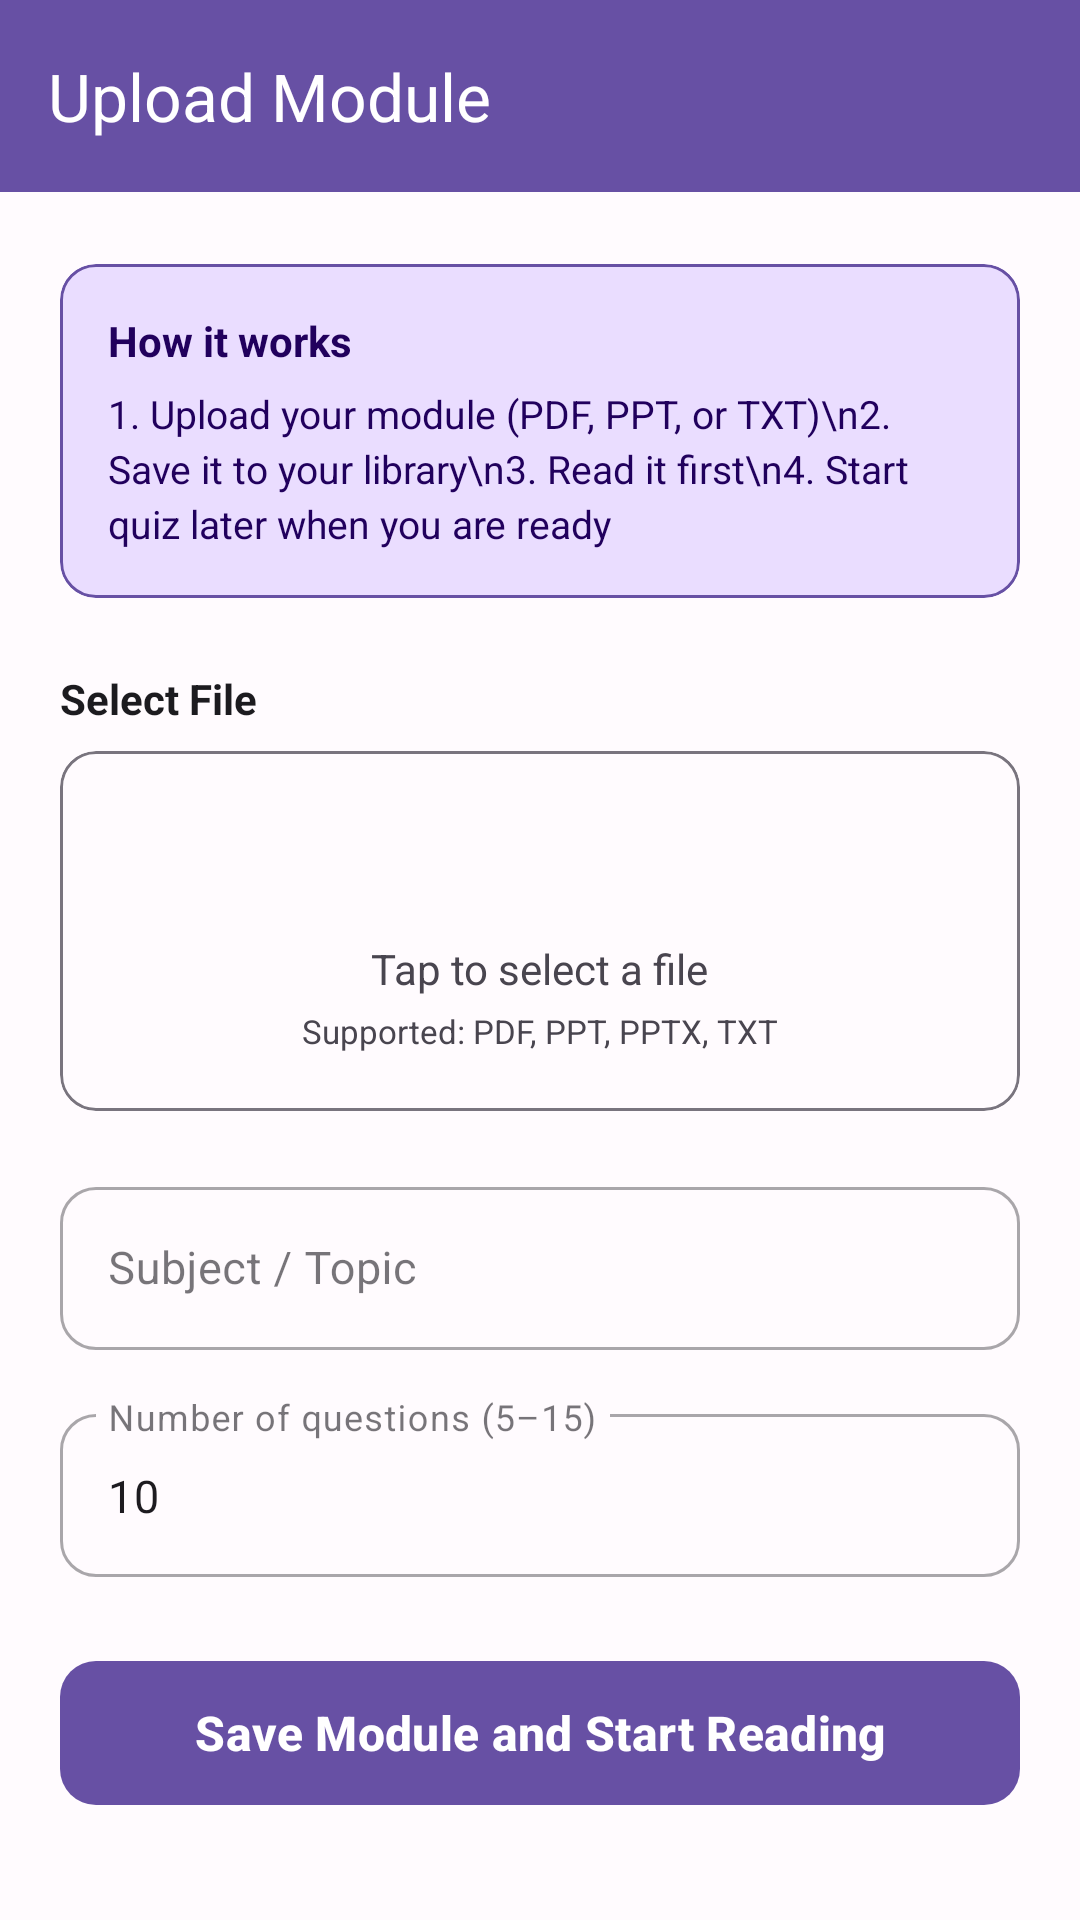

Here is an Android app screen rendered from its layout file. Give the layout XML and the strings, colors and styles it references.
<!-- AndroidManifest.xml: application theme Theme.StudySyncproject -->
<!-- res/layout/activity_upload_module.xml -->
<?xml version="1.0" encoding="utf-8"?>
<LinearLayout xmlns:android="http://schemas.android.com/apk/res/android"
    xmlns:app="http://schemas.android.com/apk/res-auto"
    android:layout_width="match_parent"
    android:layout_height="match_parent"
    android:background="@color/background"
    android:orientation="vertical">

    <com.google.android.material.appbar.MaterialToolbar
        android:id="@+id/toolbar"
        android:layout_width="match_parent"
        android:layout_height="?attr/actionBarSize"
        android:background="@color/primary"
        app:navigationIcon="@drawable/ic_arrow_back"
        app:navigationIconTint="@color/on_primary"
        app:title="Upload Module"
        app:titleTextColor="@color/on_primary" />

    <ScrollView
        android:layout_width="match_parent"
        android:layout_height="0dp"
        android:layout_weight="1"
        android:fillViewport="true"
        android:scrollbars="none">

        <LinearLayout
            android:layout_width="match_parent"
            android:layout_height="wrap_content"
            android:orientation="vertical"
            android:paddingHorizontal="@dimen/space_xl"
            android:paddingTop="@dimen/space_2xl"
            android:paddingBottom="@dimen/space_3xl">

            
            <com.google.android.material.card.MaterialCardView
                android:layout_width="match_parent"
                android:layout_height="wrap_content"
                android:layout_marginBottom="@dimen/space_2xl"
                app:cardBackgroundColor="@color/primary_container"
                app:cardCornerRadius="@dimen/radius_md"
                app:cardElevation="0dp"
                app:strokeColor="@color/primary"
                app:strokeWidth="1dp">

                <LinearLayout
                    android:layout_width="match_parent"
                    android:layout_height="wrap_content"
                    android:orientation="vertical"
                    android:padding="16dp">

                    <TextView
                        android:layout_width="wrap_content"
                        android:layout_height="wrap_content"
                        android:layout_marginBottom="6dp"
                        android:text="How it works"
                        android:textColor="@color/on_primary_container"
                        android:textSize="14sp"
                        android:textStyle="bold" />

                    <TextView
                        android:id="@+id/tv_how_it_works_body"
                        android:layout_width="wrap_content"
                        android:layout_height="wrap_content"
                        android:lineSpacingExtra="3dp"
                        android:text="1. Upload your module (PDF, PPT, or TXT)\n2. Save it to your library\n3. Read it first\n4. Start quiz later when you are ready"
                        android:textColor="@color/on_primary_container"
                        android:textSize="13sp" />
                </LinearLayout>
            </com.google.android.material.card.MaterialCardView>

            
            <TextView
                android:layout_width="wrap_content"
                android:layout_height="wrap_content"
                android:layout_marginBottom="@dimen/space_sm"
                android:text="Select File"
                android:textColor="@color/text_primary"
                android:textSize="14sp"
                android:textStyle="bold" />

            <com.google.android.material.card.MaterialCardView
                android:id="@+id/card_pick_file"
                android:layout_width="match_parent"
                android:layout_height="120dp"
                android:layout_marginBottom="@dimen/space_xl"
                android:clickable="true"
                android:focusable="true"
                app:cardCornerRadius="@dimen/radius_md"
                app:cardElevation="0dp"
                app:strokeColor="@color/outline"
                app:strokeWidth="1dp">

                <LinearLayout
                    android:layout_width="match_parent"
                    android:layout_height="match_parent"
                    android:gravity="center"
                    android:orientation="vertical">

                    <ImageView
                        android:layout_width="36dp"
                        android:layout_height="36dp"
                        android:layout_marginBottom="8dp"
                        android:contentDescription="Pick file"
                        android:src="@drawable/ic_add"
                        android:tint="@color/primary" />

                    <TextView
                        android:id="@+id/tv_file_name"
                        android:layout_width="wrap_content"
                        android:layout_height="wrap_content"
                        android:text="Tap to select a file"
                        android:textColor="@color/text_secondary"
                        android:textSize="14sp" />

                    <TextView
                        android:layout_width="wrap_content"
                        android:layout_height="wrap_content"
                        android:layout_marginTop="4dp"
                        android:text="Supported: PDF, PPT, PPTX, TXT"
                        android:textColor="@color/text_secondary"
                        android:textSize="11sp" />
                </LinearLayout>
            </com.google.android.material.card.MaterialCardView>

            
            <com.google.android.material.textfield.TextInputLayout
                style="@style/Widget.StudySync.TextInputLayout"
                android:layout_width="match_parent"
                android:layout_height="wrap_content"
                android:layout_marginBottom="@dimen/space_lg"
                android:hint="Subject / Topic"
                app:boxCornerRadiusBottomEnd="12dp"
                app:boxCornerRadiusBottomStart="12dp"
                app:boxCornerRadiusTopEnd="12dp"
                app:boxCornerRadiusTopStart="12dp">

                <com.google.android.material.textfield.TextInputEditText
                    android:id="@+id/et_subject"
                    android:layout_width="match_parent"
                    android:layout_height="wrap_content"
                    android:imeOptions="actionDone"
                    android:inputType="text"
                    android:textSize="15sp" />
            </com.google.android.material.textfield.TextInputLayout>

            
            <com.google.android.material.textfield.TextInputLayout
                android:id="@+id/til_question_count"
                style="@style/Widget.StudySync.TextInputLayout"
                android:layout_width="match_parent"
                android:layout_height="wrap_content"
                android:layout_marginBottom="@dimen/space_2xl"
                android:hint="Number of questions (5–15)"
                app:boxCornerRadiusBottomEnd="12dp"
                app:boxCornerRadiusBottomStart="12dp"
                app:boxCornerRadiusTopEnd="12dp"
                app:boxCornerRadiusTopStart="12dp">

                <com.google.android.material.textfield.TextInputEditText
                    android:id="@+id/et_question_count"
                    android:layout_width="match_parent"
                    android:layout_height="wrap_content"
                    android:inputType="number"
                    android:text="10"
                    android:textSize="15sp" />
            </com.google.android.material.textfield.TextInputLayout>

            
            <com.google.android.material.button.MaterialButton
                android:id="@+id/btn_generate"
                style="@style/Widget.StudySync.Button.Primary"
                android:layout_width="match_parent"
                android:layout_height="56dp"
                android:text="Save Module and Start Reading"
                android:textColor="@color/on_primary"
                android:textSize="16sp"
                android:textStyle="bold"
                app:backgroundTint="@color/primary"
                app:cornerRadius="@dimen/radius_md" />

            
            <LinearLayout
                android:id="@+id/layout_loading"
                android:layout_width="match_parent"
                android:layout_height="wrap_content"
                android:layout_marginTop="@dimen/space_2xl"
                android:gravity="center"
                android:orientation="vertical"
                android:visibility="gone">

                <ProgressBar
                    android:layout_width="48dp"
                    android:layout_height="48dp"
                    android:layout_marginBottom="12dp"
                    android:indeterminate="true" />

                <TextView
                    android:id="@+id/tv_loading_status"
                    android:layout_width="wrap_content"
                    android:layout_height="wrap_content"
                    android:text="Saving your module..."
                    android:textColor="@color/text_secondary"
                    android:textSize="14sp" />
            </LinearLayout>

        </LinearLayout>
    </ScrollView>
</LinearLayout>
<!-- resources referenced by this layout -->
<resources>
  <color name="background">#FFFBFE</color>
  <color name="on_primary">#FFFFFF</color>
  <color name="on_primary_container">#21005D</color>
  <color name="outline">#79747E</color>
  <color name="primary">#6750A4</color>
  <color name="primary_container">#EADDFF</color>
  <color name="text_primary">#1C1B1F</color>
  <color name="text_secondary">#49454F</color>
  <dimen name="radius_md">12dp</dimen>
  <dimen name="space_2xl">24dp</dimen>
  <dimen name="space_3xl">32dp</dimen>
  <dimen name="space_lg">16dp</dimen>
  <dimen name="space_sm">8dp</dimen>
  <dimen name="space_xl">20dp</dimen>
  <style name="Widget.StudySync.Button.Primary" parent="Widget.Material3.Button">
          <item name="android:layout_height">@dimen/button_height</item>
          <item name="cornerRadius">@dimen/radius_md</item>
          <item name="backgroundTint">@color/primary</item>
          <item name="android:textColor">@color/on_primary</item>
      </style>
  <style name="Widget.StudySync.TextInputLayout" parent="Widget.MaterialComponents.TextInputLayout.OutlinedBox">
          <item name="boxCornerRadiusTopStart">@dimen/radius_md</item>
          <item name="boxCornerRadiusTopEnd">@dimen/radius_md</item>
          <item name="boxCornerRadiusBottomStart">@dimen/radius_md</item>
          <item name="boxCornerRadiusBottomEnd">@dimen/radius_md</item>
          <item name="hintTextColor">@color/text_secondary</item>
      </style>
  <style name="Theme.StudySyncproject" parent="Base.Theme.StudySyncproject" />
  <dimen name="button_height">52dp</dimen>
  <style name="Base.Theme.StudySyncproject" parent="Theme.Material3.DayNight.NoActionBar">
          <item name="colorPrimary">@color/primary</item>
          <item name="colorOnPrimary">@color/on_primary</item>
          <item name="colorSecondary">@color/secondary</item>
          <item name="colorOnSecondary">@color/on_secondary</item>
          <item name="colorSurface">@color/surface</item>
          <item name="android:colorBackground">@color/background</item>
          <item name="colorError">@color/error</item>
          <item name="colorPrimaryDark">@color/primary_dark</item>
      </style>
  <color name="secondary">#625B71</color>
  <color name="on_secondary">#FFFFFF</color>
  <color name="surface">#FFFBFE</color>
  <color name="error">#B3261E</color>
  <color name="primary_dark">#4F378B</color>
</resources>
